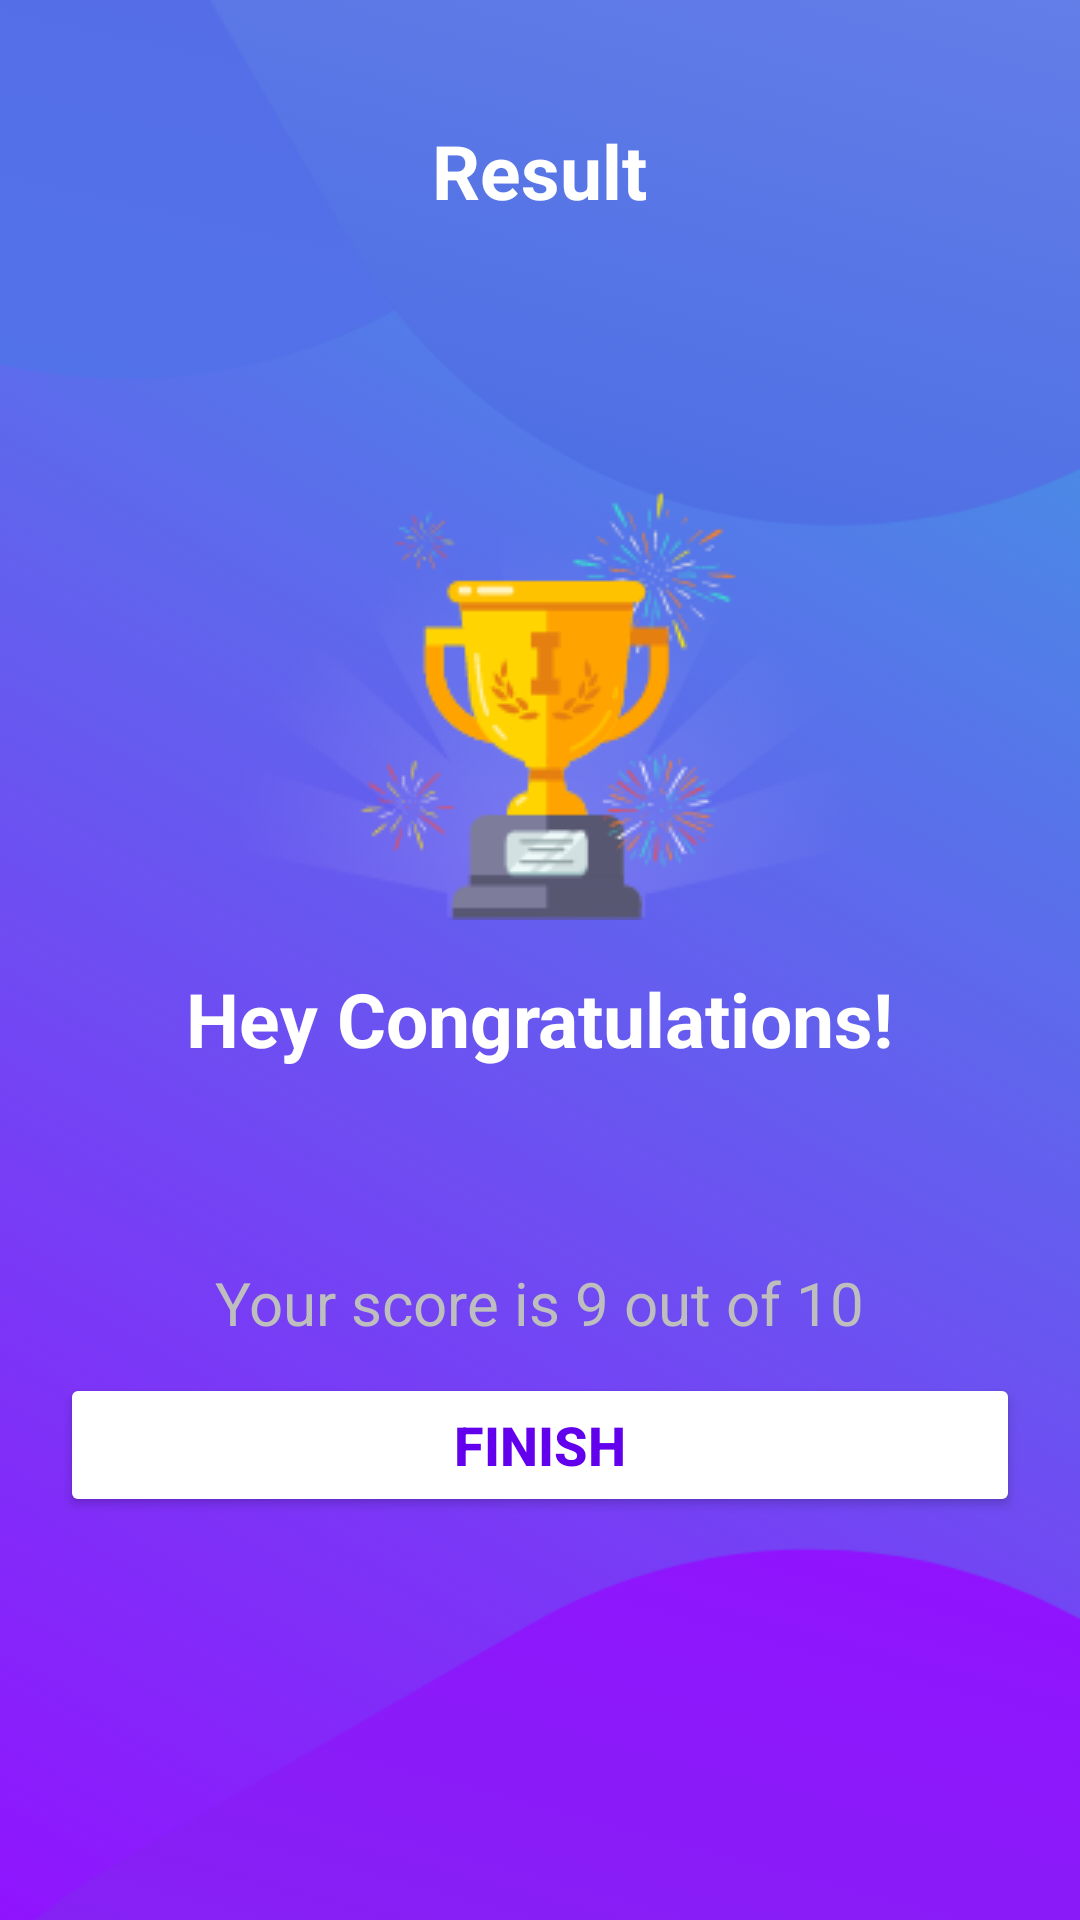

Here is an Android app screen rendered from its layout file. Give the layout XML and the strings, colors and styles it references.
<!-- AndroidManifest.xml: activity theme Theme.AppCompat.Light.NoActionBar -->
<!-- res/layout/activity_result.xml -->
<?xml version="1.0" encoding="utf-8"?>
<LinearLayout xmlns:android="http://schemas.android.com/apk/res/android"
    xmlns:app="http://schemas.android.com/apk/res-auto"
    xmlns:tools="http://schemas.android.com/tools"
    android:layout_width="match_parent"
    android:layout_height="match_parent"
    tools:context=".ResultActivity"
    android:background="@drawable/ic_bg"
    android:orientation="vertical"
    android:gravity="center_horizontal"
    android:padding="20dp">

    <TextView
        android:id="@+id/tv_result"
        android:layout_width="wrap_content"
        android:layout_height="wrap_content"
        android:layout_marginTop="20dp"
        android:text="Result"
        android:textSize="25sp"
        android:textStyle="bold"
        android:textColor="@color/white"
        />
    <ImageView
        android:id="@+id/iv_trophy"
        android:layout_width="wrap_content"
        android:layout_height="wrap_content"
        android:contentDescription="image"
        android:src="@drawable/ic_trophy"/>
    <TextView
        android:id="@+id/tv_congratulations"
        android:layout_width="wrap_content"
        android:layout_height="wrap_content"
        android:layout_marginTop="16dp"
        android:text="Hey Congratulations!"
        android:textColor="@color/white"
        android:textSize="25sp"
        android:textStyle="bold"/>
    <TextView
        android:id="@+id/tv_name"
        android:layout_width="wrap_content"
        android:layout_height="wrap_content"
        android:layout_marginTop="25dp"
        android:textSize="22sp"
        android:textStyle="bold"
        android:textColor="@color/white"
        tools:text="username"/>
    <TextView
        android:id="@+id/tv_score"
        android:layout_width="wrap_content"
        android:layout_height="wrap_content"
        android:text="Your score is 9 out of 10"
        android:layout_marginTop="10dp"
        android:textColor="@android:color/secondary_text_dark"
        android:textSize="20dp"
        />
    <Button
        android:id="@+id/btn_finish"
        android:layout_width="match_parent"
        android:layout_height="wrap_content"
        android:text="Finish"
        android:textColor="@color/purple_500"
        android:layout_marginTop="10dp"
        android:textStyle="bold"
        android:backgroundTint="@color/white"
        android:textSize="18sp"
        />


</LinearLayout>
<!-- resources referenced by this layout -->
<resources>
  <!-- drawable ic_bg: png bitmap (drawable-v24, 37213 bytes) -->
  <!-- drawable ic_trophy: png bitmap (drawable, 14852 bytes) -->
  <!-- not gathered from this repository: default colours our renderer supplied (Android Studio template values) -->
  <color name="purple_500">#FF6200EE</color>
  <color name="white">#FFFFFFFF</color>
</resources>
